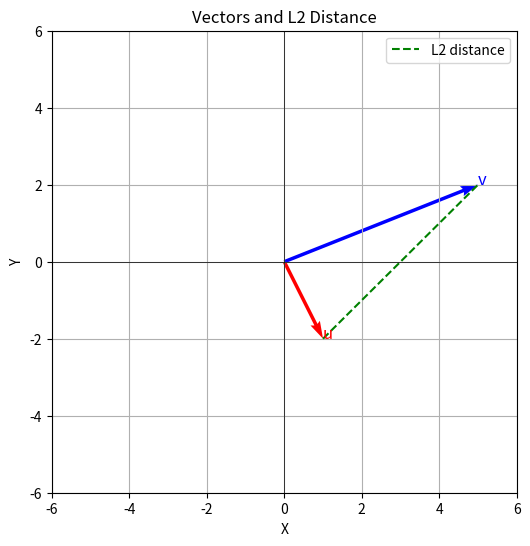

The script that saved this image:
import numpy as np
import matplotlib.pyplot as plt

# Set random seed for reproducibility
np.random.seed(42)

# Create two 2D vectors with random integers between -5 and 5
u = np.random.randint(low=-5, high=6, size=2)
v = np.random.randint(low=-5, high=6, size=2)

# Compute distances
l1_dist = np.sum(np.abs(u - v))  # L1 distance
l2_dist = np.linalg.norm(u - v)  # L2 distance
linf_dist = np.max(np.abs(u - v))  # L∞ distance

# Print results
print("Vector u:", u)
print("Vector v:", v)
print("L1 distance:", l1_dist)
print("L2 distance:", l2_dist)
print("L∞ distance:", linf_dist)

# Visualize vectors and L2 distance
plt.figure(figsize=(6, 6))
plt.quiver(0, 0, u[0], u[1], color="red", scale=1, scale_units="xy", angles="xy")
plt.quiver(0, 0, v[0], v[1], color="blue", scale=1, scale_units="xy", angles="xy")
plt.plot([u[0], v[0]], [u[1], v[1]], "g--", label="L2 distance")
plt.text(u[0], u[1], "u", color="red", fontsize=12)
plt.text(v[0], v[1], "v", color="blue", fontsize=12)
plt.grid(True)
plt.xlim(-6, 6)
plt.ylim(-6, 6)
plt.axhline(0, color="black", linewidth=0.5)
plt.axvline(0, color="black", linewidth=0.5)
plt.xlabel("X")
plt.ylabel("Y")
plt.title("Vectors and L2 Distance")
plt.legend()
plt.show()
